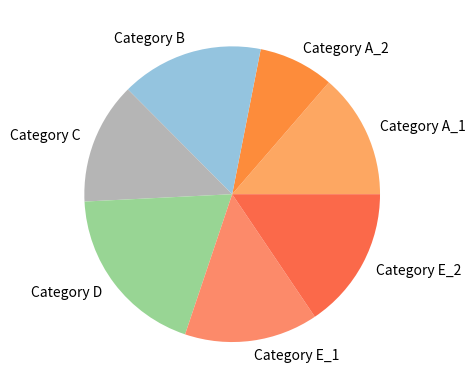

Write Python code to recreate this figure.
import numpy as np
import matplotlib.pyplot as plt

list = ["a", "b", "b", "b", "b"]

list = ["b", "b", "a", "b", "a", "b", "b"]

# Sample data
labels = ['Category A_1', 'Category A_2', 'Category B', 'Category C', 'Category D', 'Category E_1', 'Category E_2']
sizes = [215, 130, 245, 210, 300, 230, 245]  # Example data points for the pie chart


# Construct color maps for each 'Category' of tracked data
# The "colormap" argument in pie() takes an array of numerical values indicating color.
# We want to use a specific gradient for each category, the cmap() will output   
subcat_count = np.empty(0)
count = 0
previous_char = "start"

for index in range(0, len(list)):

    # Whenever we come into an "a" from another "a" or if we start from an "a" we log "1"
    if (list[index] == "a" and previous_char == "a") or ( list[index] == "a" and previous_char == "start" ):
        subcat_count = np.append(subcat_count, 1)
        previous_char = list[index]
    
    # Whenever we come into a "b" from an "a" or if we start from a "b" we start counting how many consecutive "b"
    if (list[index] == "b" and previous_char == "a") or ( list[index] == "b" and previous_char == "start" ) or (list[index] == "b" and previous_char == "b"):
        count = count + 1
        previous_char = list[index]

    # Whenever we come into an "a" from a "b" we stop counting, log how many consecutive "b" and log the "a"
    if (list[index] == "a" and previous_char == "b"):
        subcat_count = np.append(subcat_count, count)
        subcat_count = np.append(subcat_count, 1)
        count = 0
        previous_char = list[index]

    # Deal with end cases
    if (index == len(list) - 1):

        if(list[index] == "a"):
            subcat_count = np.append(subcat_count, 1)
        
        else:
            subcat_count = np.append(subcat_count, count)

cmap_1 = plt.get_cmap('Oranges')
cmap_2 = plt.get_cmap('Blues')
cmap_3 = plt.get_cmap('Greys')
cmap_5 = plt.get_cmap('Reds')
cmap_4 = plt.get_cmap('Greens')

cmaps = [cmap_1, cmap_2, cmap_3, cmap_4, cmap_5]

# For each category create a set of colors in the same gradients
# Create as many colors are there are subcategories
colors = np.empty([1, 4])
for i in range(0, len(subcat_count)):

    # Get cmap object from list of cmaps and create an ndarray storing
    # colors for each "slice" representing the subcategories in the category
    cmap = cmaps[i]
    color = cmap( np.linspace(0.4, 0.5, int(subcat_count[i])) )

    # Deal with starting case when there's nothing to stack
    if (i==0):        
        # Store first colormap
        colors = color

    # Continue 
    else:    
        # Concatenate both arrays
        colors = np.vstack((colors, color))

print(colors)

# Create pie chart

# Create a pie chart
fig, ax = plt.subplots()
ax.pie(sizes, labels=labels, colors=colors)

# Display the plot
plt.show()

